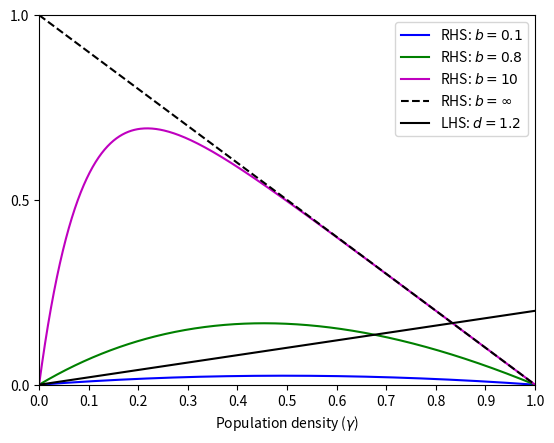

Write the Python code that produced this figure. (Note: this script raises an exception after producing the figure.)
# -*- coding: utf-8 -*-
"""
Created on Sun Aug 07 14:17:12 2022

[redacted]
"""

import numpy as np
import matplotlib.pyplot as plt

import os
import sys
sys.path.insert(0, os.getcwd() + '..\\')

# ------------------------------------------------------------------

def deathTermFunction(d,y):
# inputs:
# - d equals fixed death term
# - y equals list of densities between 0 and 1    
# output:
# - left side of equil-density equation (d-1)y=(1-y)*(1-e^(-by))
    
    f = [ (d-1)*y[ii] for ii in range(len(y))]
    
    return f

# ------------------------------------------------------------------

def birthTermFunction(b,y):
# inputs:
# - b equals fixed birth term
# - y equals list of densities between 0 and 1    
# output:
# - right side of equil-density equation (d-1)y=(1-y)*(1-e^(-by))    

    f = [ (1-y[ii])*(1-np.exp(-b*y[ii])) for ii in range(len(y))] 
    
    return f

# ------------------------------------------------------------------

def birthTermFunctionInf(y):
# inputs:
# - b equals fixed birth term
# - y equals list of densities between 0 and 1    
# output:
# - right side of equil-density equation (d-1)y=(1-y)*(1-e^(-by))    

    f = [ (1-y[ii]) for ii in range(len(y))] 
    
    return f

# ------------------------------------------------------------------

b1 = 0.1
b2 = 0.8
b3 = 10

d1 = 1.2

y = [ ii/500.0 for ii in range(0,500)]

fd1 = deathTermFunction(d1,y)

fb1  = birthTermFunction(b1,y)
fb2  = birthTermFunction(b2,y)
fb3  = birthTermFunction(b3,y)
fbInf = birthTermFunctionInf(y)

# Figure for Appendix
fig, ax = plt.subplots(1,1)

ax.plot(y,fb1,c='b',linestyle = '-',label = r'RHS: $b=0.1$')
ax.plot(y,fb2,c='g',linestyle = '-',label = r'RHS: $b=0.8$')
ax.plot(y,fb3,c='m',linestyle = '-',label = r'RHS: $b=10$')
ax.plot(y,fbInf,c='k',linestyle = '--',label = r'RHS: $b=\infty$')
ax.plot(y,fd1,c='k',linestyle = '-',label = r'LHS: $d = 1.2$')

ax.set_xticks([ii/10.0 for ii in range(0,11)])
ax.set_xticklabels([str(ii/10.0) for ii in range(0,11)])
# ax.set_xticklabels(["" for ii in range(0,11)])
ax.set_xlim([0,1])

ax.set_yticks([ii*0.5 for ii in range(0,4)])
ax.set_yticklabels([str(ii*0.5) for ii in range(0,4)])
# ax.set_yticklabels(["" for ii in range(0,4)])
ax.set_ylim([0,1.0])

ax.set_xlabel(r'Population density ($\gamma$)')
ax.legend()

fig.savefig(os.getcwd() + '/figures/Appendix/fig_bEvo_DRE_Appendix_quasiEquilibriumDensity.pdf')
